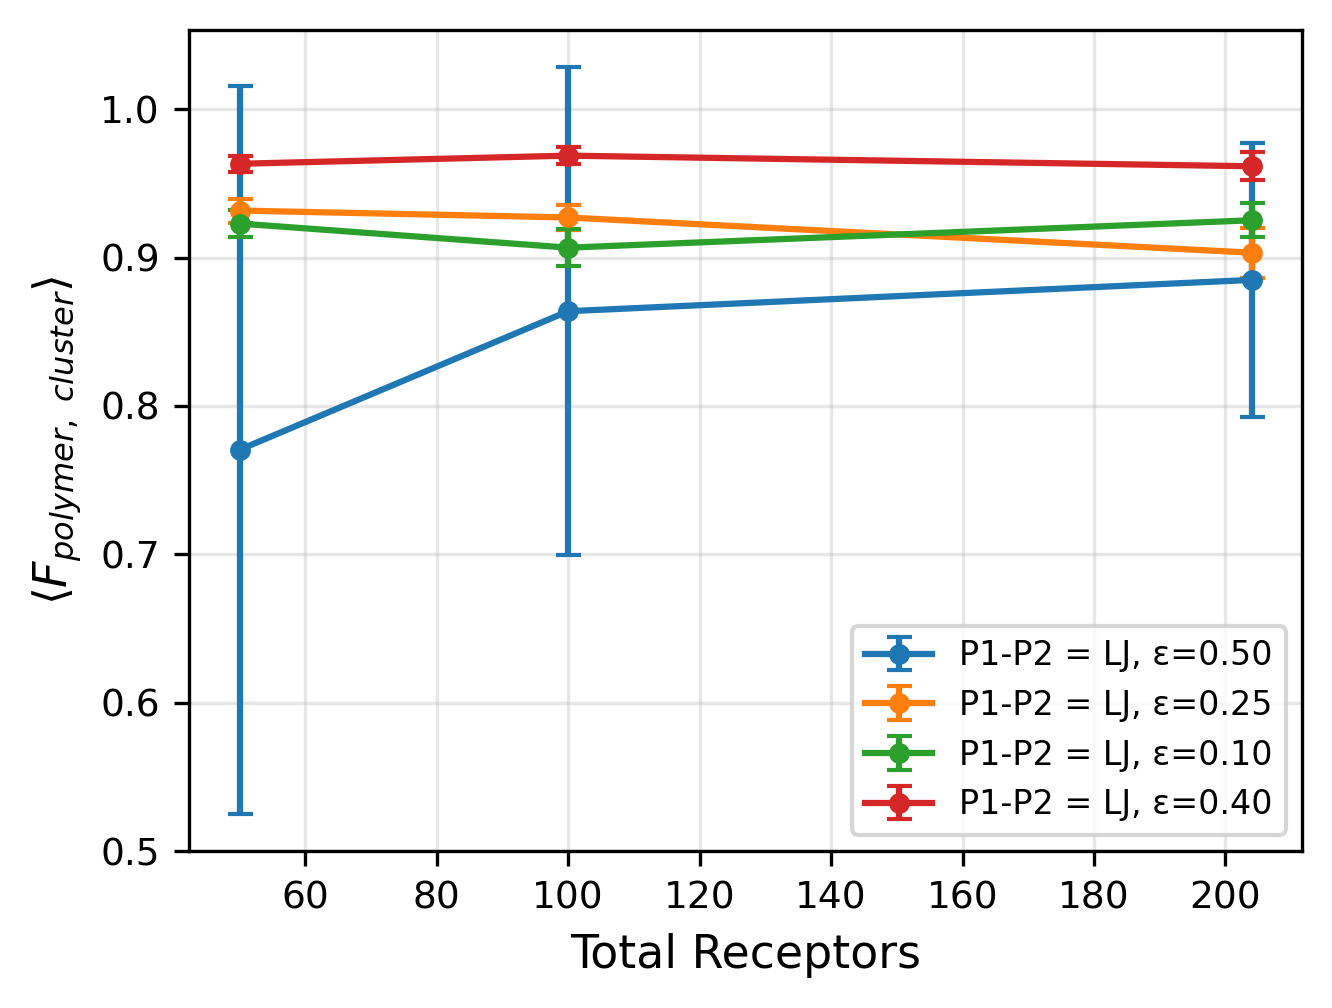

The table this chart was drawn from, first rows:
RootDir, N, Mean, Std, FramesUsed
/home/user/Desktop/anagha3/SHIN_COLAB/li…, 50, 0.7705, 0.2454, 200
/home/user/Desktop/anagha3/SHIN_COLAB/li…, 100, 0.8638, 0.1644, 200
/home/user/Desktop/anagha3/SHIN_COLAB/li…, 204, 0.8849, 0.09229, 200
/home/user/Desktop/anagha3/SHIN_COLAB/li…, 50, 0.9317, 0.008067, 200
/home/user/Desktop/anagha3/SHIN_COLAB/li…, 100, 0.927, 0.008385, 200
/home/user/Desktop/anagha3/SHIN_COLAB/li…, 204, 0.9033, 0.01673, 200
/home/user/Desktop/anagha3/SHIN_COLAB/li…, 50, 0.9229, 0.009123, 200
/home/user/Desktop/anagha3/SHIN_COLAB/li…, 100, 0.9067, 0.0126, 200
/home/user/Desktop/anagha3/SHIN_COLAB/li…, 204, 0.9251, 0.01158, 200
/home/user/Desktop/anagha3/SHIN_COLAB/li…, 50, 0.9632, 0.005508, 200
/home/user/Desktop/anagha3/SHIN_COLAB/li…, 100, 0.9687, 0.005777, 200
/home/user/Desktop/anagha3/SHIN_COLAB/li…, 204, 0.9615, 0.009314, 200
